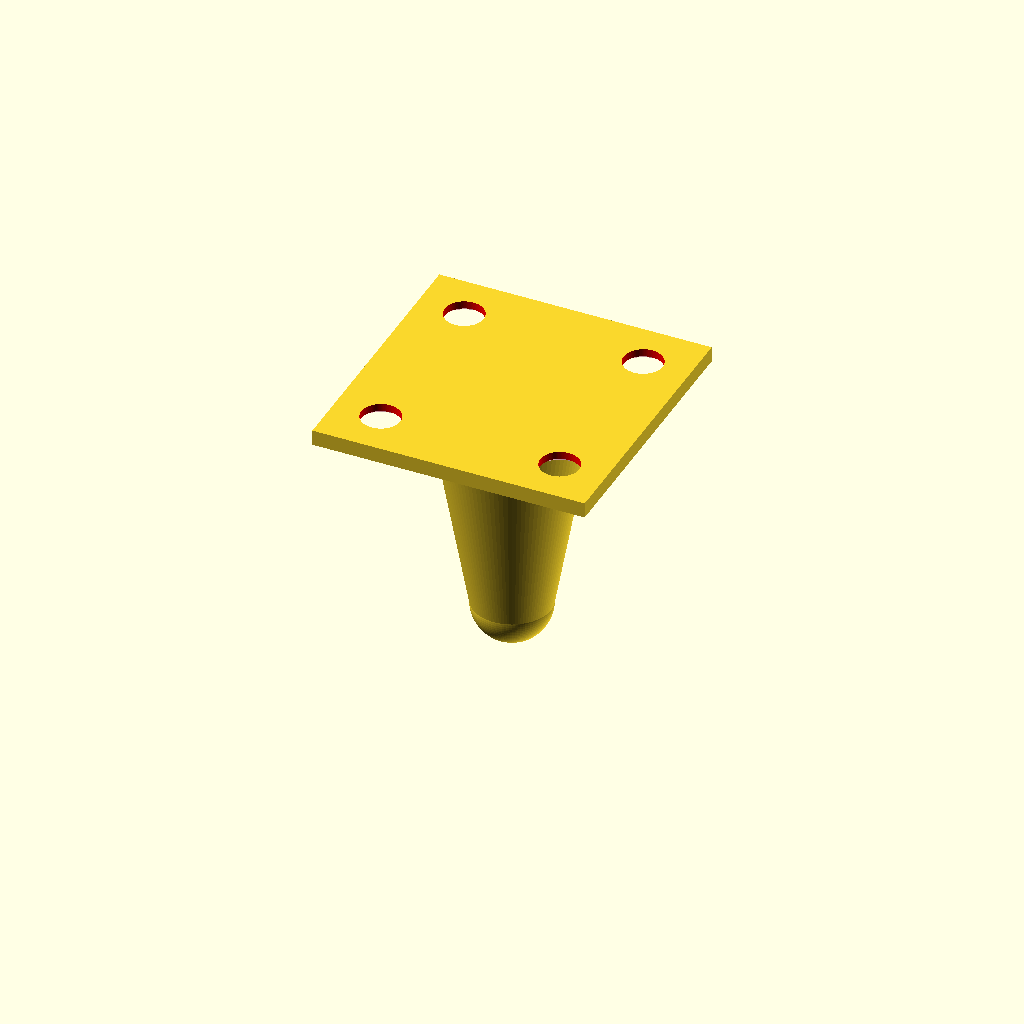
Cell 1: rendered with the file's own defaults.
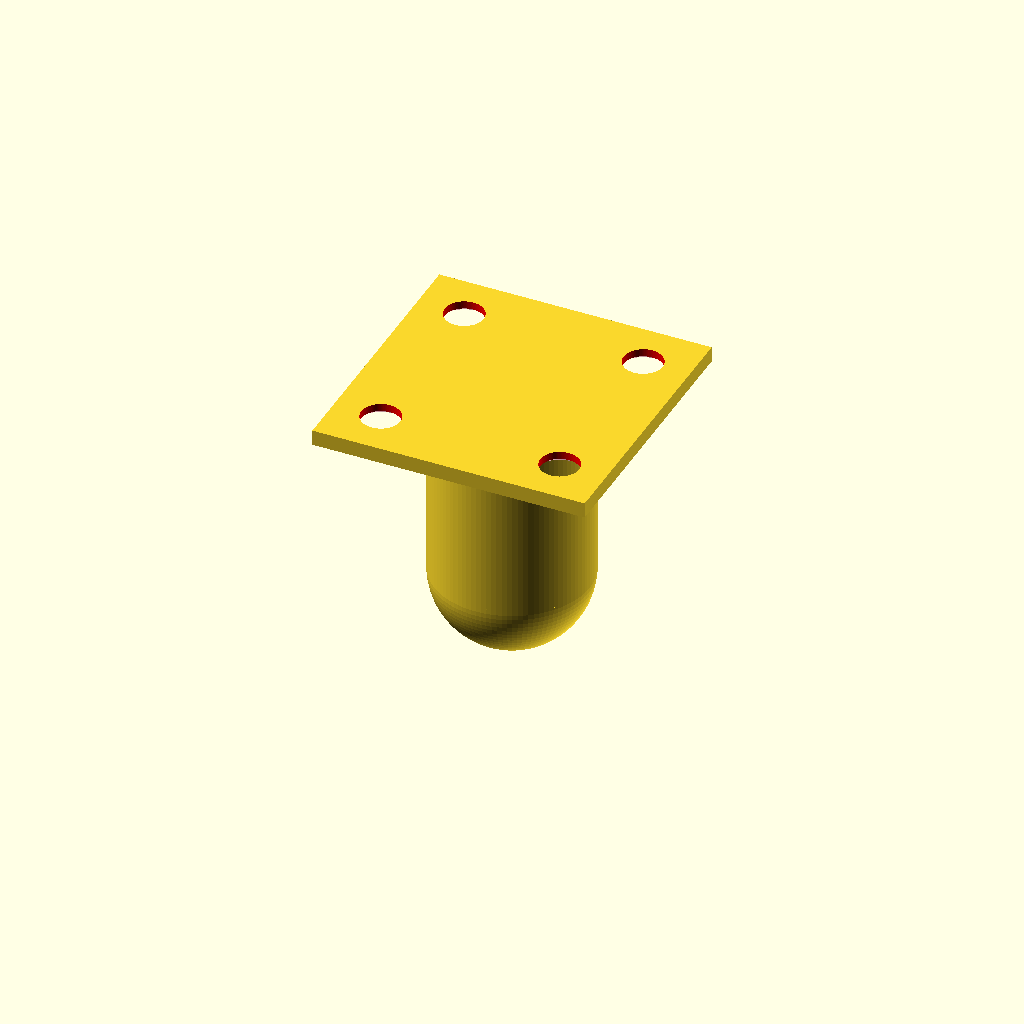
Cell 2: the same model with _dia_bottom = 20.
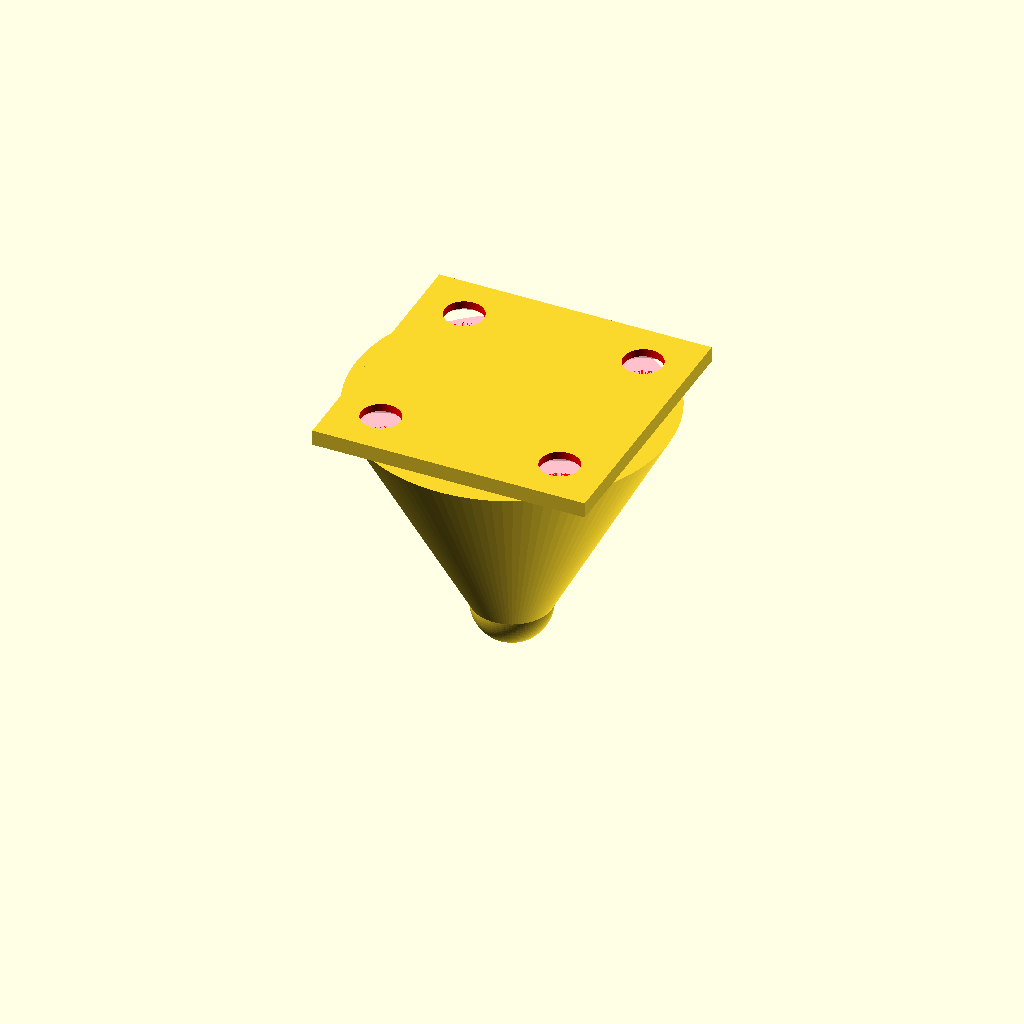
Cell 3 — _dia_top set to 40, the other parameters unchanged.
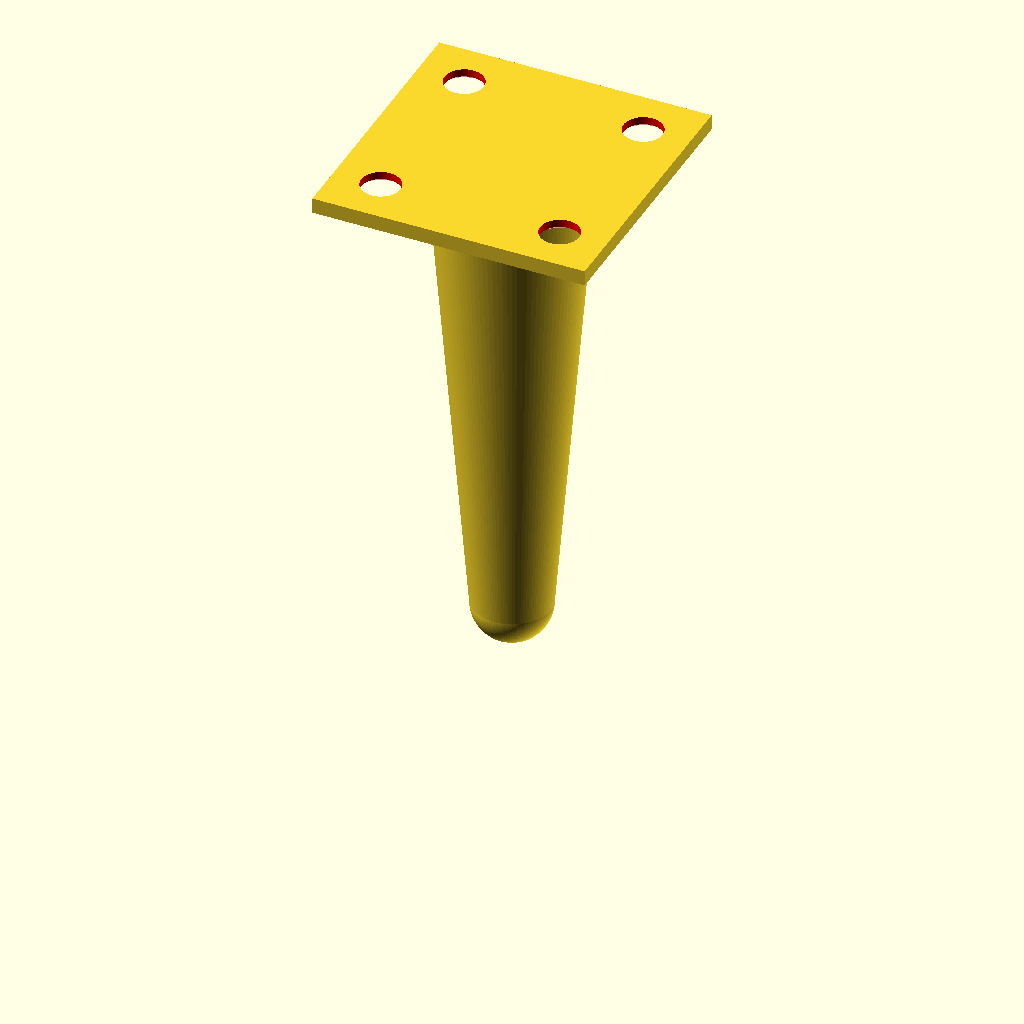
Cell 4: _height = 66 (everything else at default).
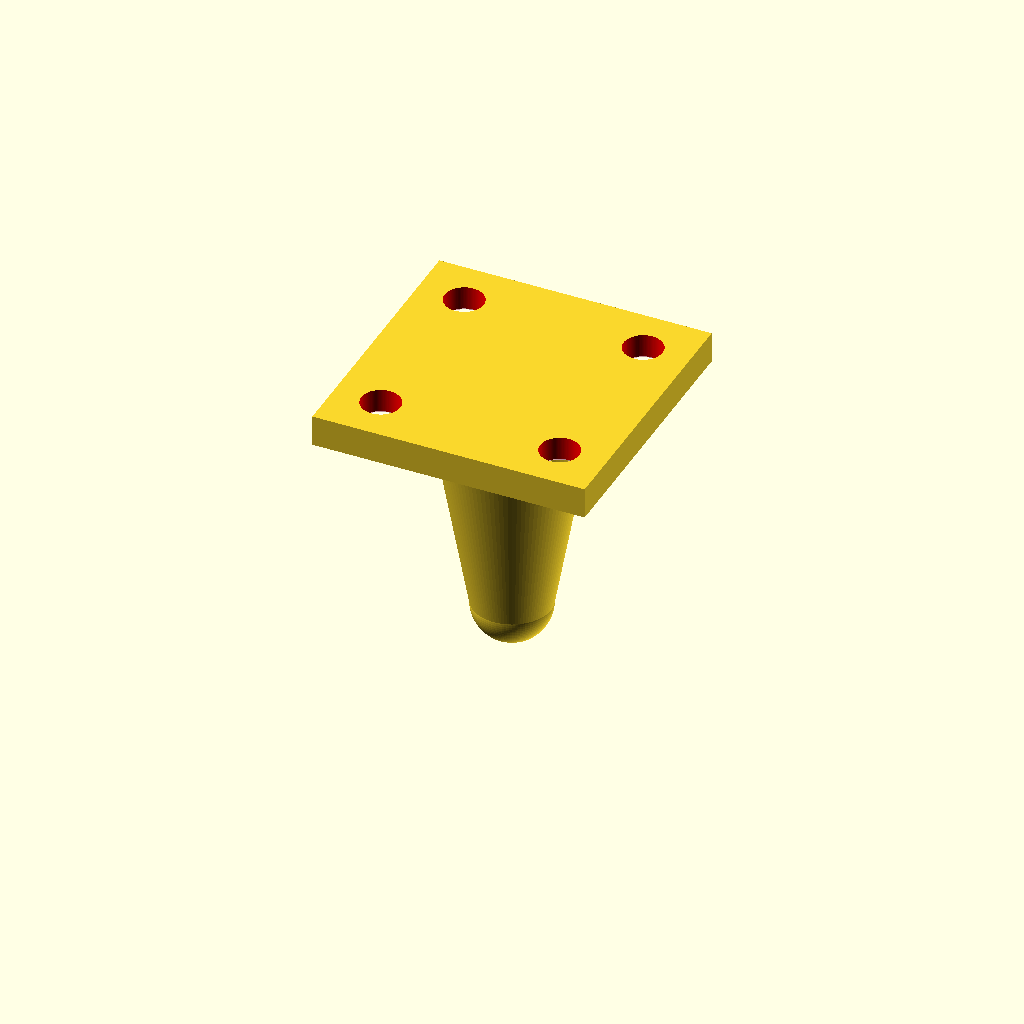
Cell 5: the same model with _plate_thickness = 4.
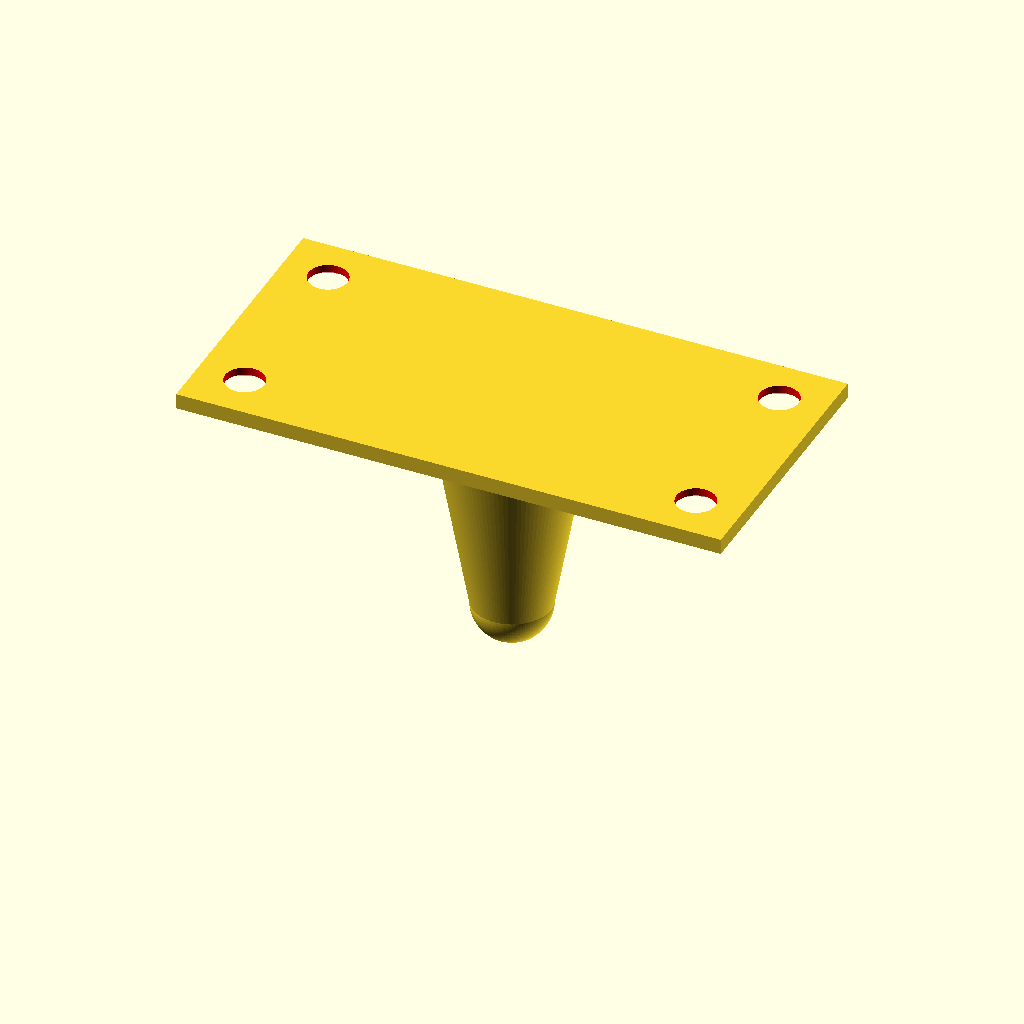
Cell 6: the same model with _plate_width = 70.
All cells are drawn from one camera (rotation 55°, 0°, 25°, orthographic, colour scheme Cornfield), so only the parameter changes between them.
Source of the model, models/custom/Lampe/Füße.scad:
$fn =100;

_dia_bottom = 10;
_dia_top =20;
_height =33; 
_plate_thickness = 2;
_plate_width = 35;
_plate_depth = 35;
_screw_hole_dia = 5;
_screw_hole_offset = 6;

module Feets(_h, _db, _dt, _pw, _pd, _pt, _shd, _sho){
    difference() {
        
        union(){
            translate([0, 0,((_h - _db / 2) / 2) + _db / 2])
            cylinder(h=_h - _db / 2, d1=_db, d2=_dt, center=true);

            translate([0, 0, _db / 2])
            sphere(d=_db, center=true);

            translate([0, 0, _h + (_pt / 2)])
            cube([_pw, _pd, _pt], center=true);
        }

        // 4 screwholes in plate
        color("Red")
        translate([(_pw / 2) - _sho, (_pd / 2) - _sho, _h + (_pt / 2)])
        cylinder(h = _pt + 2, d = _shd, center=true);

        color("Pink")
        translate([(_pw / 2) - _sho, (_pd / 2) - _sho, _h])
        cylinder(h = 2, d1 = _shd * 2, d2 = _shd, center=true);

        color("Red")
        translate([-((_pw / 2) - _sho), (_pd / 2) - _sho, _h + (_pt / 2)])
        cylinder(h = _pt + 2, d = _shd, center=true);

        color("Pink")
        translate([-((_pw / 2) - _sho), (_pd / 2) - _sho, _h])
        cylinder(h = 2, d1 = _shd * 2, d2 = _shd, center=true);

        color("Red")
        translate([(_pw / 2) - _sho, -((_pd / 2) - _sho), _h + (_pt / 2)])
        cylinder(h = _pt + 2, d = _shd, center=true);

        color("Pink")
        translate([(_pw / 2) - _sho, -((_pd / 2) - _sho), _h])
        cylinder(h = 2, d1 = _shd * 2, d2 = _shd, center=true);

        color("Red")
        translate([-((_pw / 2) - _sho), -((_pd / 2) - _sho), _h + (_pt / 2)])
        cylinder(h = _pt + 2, d = _shd, center=true);

        color("Pink")
        translate([-((_pw / 2) - _sho), -((_pd / 2) - _sho), _h])
        cylinder(h = 2, d1 = _shd * 2, d2 = _shd, center=true);
    }
}

Feets(_height, _dia_bottom, _dia_top, _plate_width, _plate_depth, _plate_thickness, _screw_hole_dia, _screw_hole_offset);

// Mit Aussparung
// difference(){
//     // Main Feets
//     Feets(_height, _dia_bottom, _dia_top, _plate_width, _plate_depth, _plate_thickness, _screw_hole_dia, _screw_hole_offset);

//     color("red")
//     translate([-_plate_width / 4 + 1, -_plate_depth / 4 + 1, _height + (_plate_thickness / 2) + 2])
//     cube([_plate_width / 2 + 10 + 1, _plate_depth / 2 + 10 + 1, 5], center=true);

// }
Customizer parameters (derived from the source; name, type, default, range or options):
_dia_bottom: number, default 10
_dia_top: number, default 20
_height: number, default 33
_plate_thickness: number, default 2
_plate_width: number, default 35
_plate_depth: number, default 35
_screw_hole_dia: number, default 5
_screw_hole_offset: number, default 6
